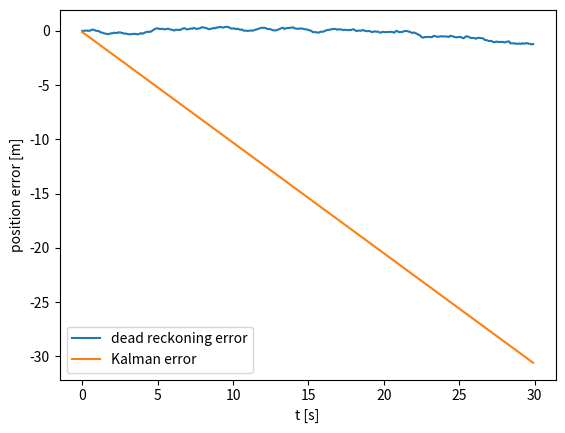

Source code (Python):
"""Day 4: Landmark updates / sensor fusion (pure Python, no simulator).
1D robot on a line moving at ~1 m/s. Odometry drifts; a landmark range sensor
corrects it. Implement a Kalman filter and compare to dead reckoning.

Run: python day4_landmark_filter.py
"""
import numpy as np
import matplotlib.pyplot as plt

rng = np.random.default_rng(0)
DT, STEPS = 0.1, 300
LANDMARK = 50.0              # known position
Q = 0.05 ** 2                # process noise variance per step (odometry error)
R = 0.5 ** 2                 # range sensor noise variance
MEAS_EVERY = 10              # landmark measured every 1 s, only once x > 10


class KF1D:
    def __init__(self, x0=0.0, p0=1.0):
        self.x, self.p = x0, p0

    def predict(self, u):
        """u = odometry displacement this step."""
        # TODO: x += u ; p += Q
        pass

    def update(self, z_range):
        """z_range = measured LANDMARK - x. Update x, p."""
        # TODO: predicted measurement h = LANDMARK - x (Jacobian H = -1)
        #       innovation y = z - h ; S = H*p*H + R ; K = p*H/S
        #       x += K*y ; p = (1 - K*H) * p
        pass


def simulate():
    true_x, dr_x = 0.0, 0.0
    kf = KF1D()
    log = {"true": [], "dr": [], "kf": []}
    for k in range(STEPS):
        u_cmd = 1.0 * DT
        true_x += u_cmd * 1.02                          # real robot is 2% faster (slip/calibration)
        odo = u_cmd + rng.normal(0, np.sqrt(Q))         # odometry only knows the command
        dr_x += odo
        kf.predict(odo)
        if k % MEAS_EVERY == 0 and true_x > 10:
            z = (LANDMARK - true_x) + rng.normal(0, np.sqrt(R))
            kf.update(z)
        log["true"].append(true_x); log["dr"].append(dr_x); log["kf"].append(kf.x)
    return log


if __name__ == "__main__":
    log = simulate()
    t = np.arange(STEPS) * DT
    plt.plot(t, np.array(log["dr"]) - log["true"], label="dead reckoning error")
    plt.plot(t, np.array(log["kf"]) - log["true"], label="Kalman error")
    plt.xlabel("t [s]"); plt.ylabel("position error [m]"); plt.legend(); plt.show()

# STRETCH 1: extend to 2D (state x,y,theta) with range+bearing to landmarks (EKF).
# STRETCH 2: in CoppeliaSim, place a cylinder landmark, compute range/bearing from
#            true_pose() + noise, and fuse with your day-3 odometry.
